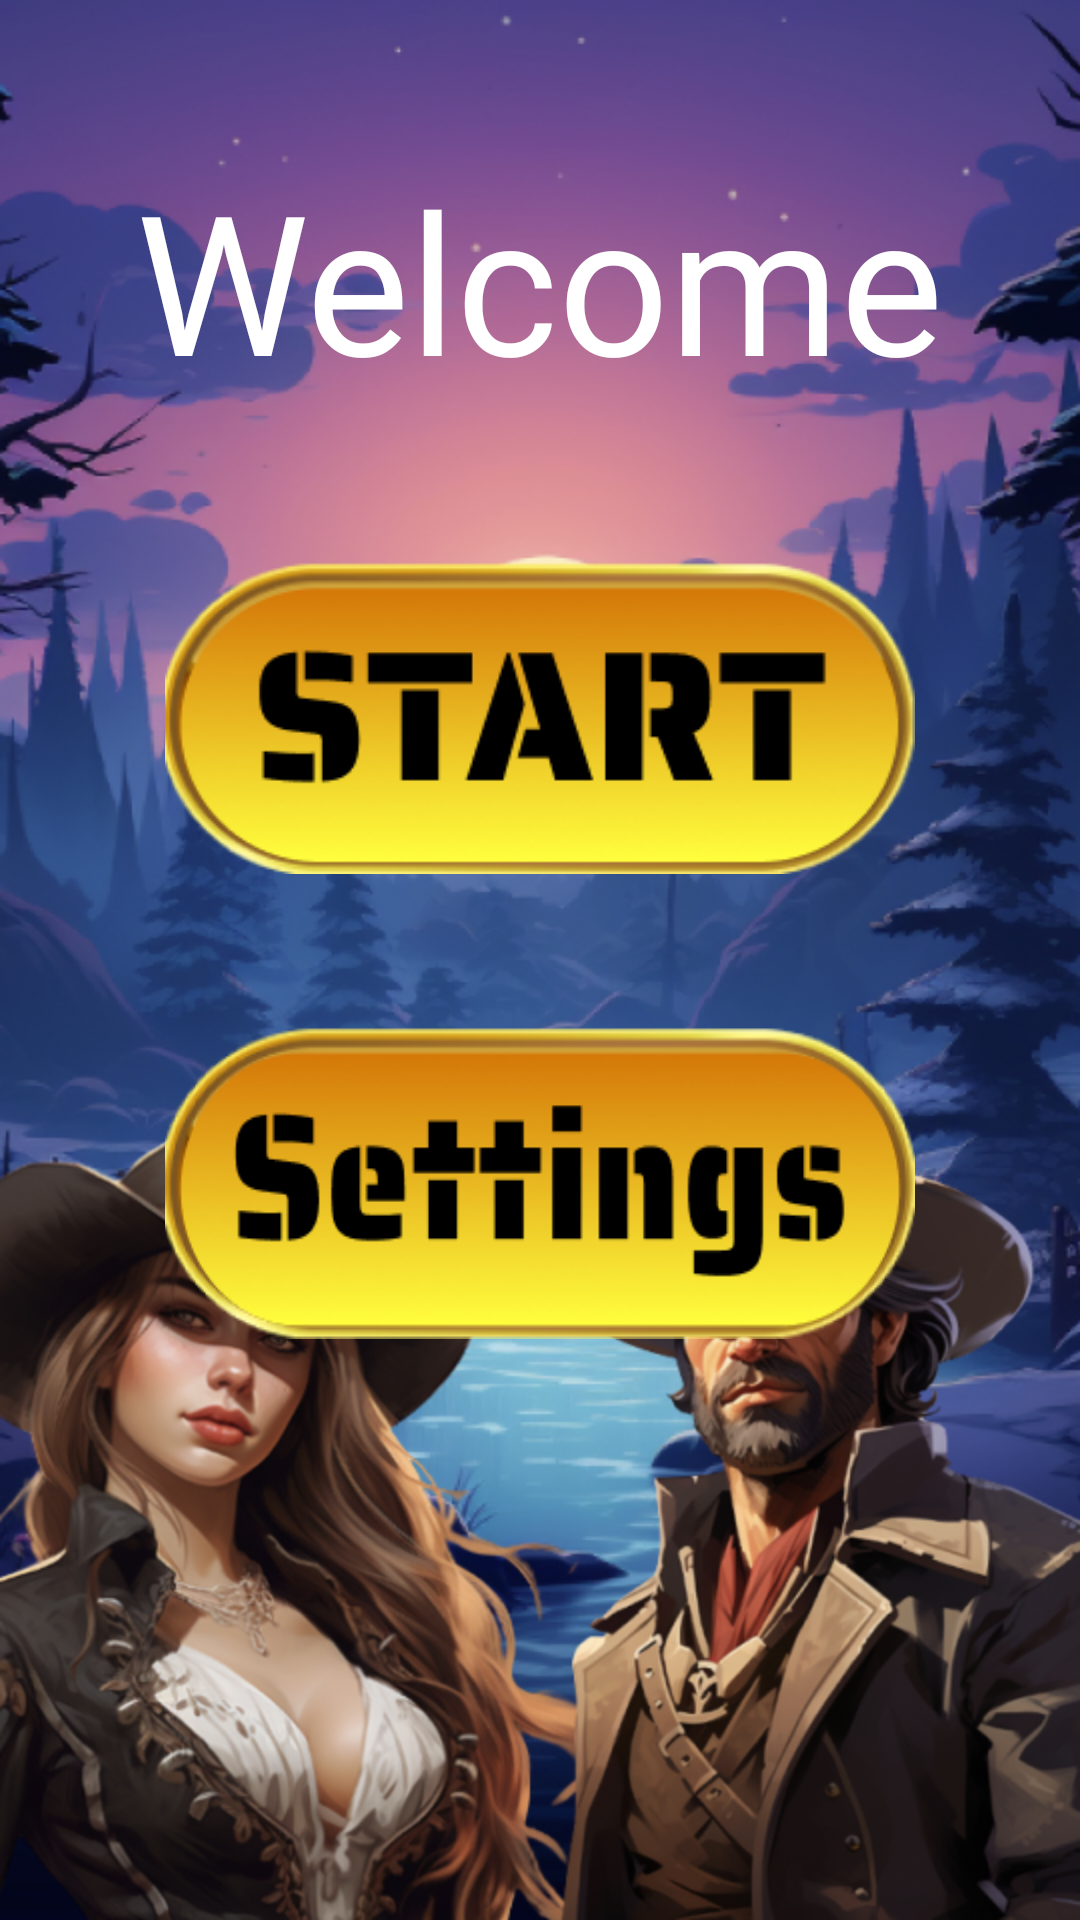

Produce the Android XML layout that renders to this screen, including the resource entries it uses.
<!-- AndroidManifest.xml: application theme Theme.WesternGangstersSlots -->
<!-- res/layout/activity_menu.xml -->
<?xml version="1.0" encoding="utf-8"?>
<androidx.constraintlayout.widget.ConstraintLayout xmlns:android="http://schemas.android.com/apk/res/android"
    xmlns:app="http://schemas.android.com/apk/res-auto"
    xmlns:tools="http://schemas.android.com/tools"
    android:layout_width="match_parent"
    android:layout_height="match_parent"
    android:background="@drawable/background_loading"
    android:orientation="vertical"
    tools:context=".ui.menu.MenuActivity">

    <androidx.constraintlayout.widget.ConstraintLayout
        android:id="@+id/menu"
        android:layout_width="match_parent"
        android:layout_height="match_parent"
        app:layout_constraintBottom_toBottomOf="parent"
        app:layout_constraintEnd_toEndOf="parent"
        app:layout_constraintStart_toStartOf="parent"
        app:layout_constraintTop_toTopOf="parent">

        <TextView
            android:id="@+id/text_welcome"
            android:layout_width="wrap_content"
            android:layout_height="wrap_content"
            android:layout_marginTop="@dimen/dp50"
            android:fontFamily="@font/saira_stencil_one"
            android:text="@string/welcome_menu"
            android:textColor="@color/white"
            android:textSize="@dimen/sp65"
            app:layout_constraintEnd_toEndOf="parent"
            app:layout_constraintStart_toStartOf="parent"
            app:layout_constraintTop_toTopOf="parent" />

        <ImageView
            android:id="@+id/btn_start"
            android:layout_width="250dp"
            android:layout_height="105dp"
            android:layout_marginTop="50dp"
            android:background="@drawable/btn_start"
            android:clickable="true"
            android:contentDescription="@string/btn_start"
            android:focusable="true"
            app:layout_constraintEnd_toEndOf="parent"
            app:layout_constraintStart_toStartOf="parent"
            app:layout_constraintTop_toBottomOf="@+id/text_welcome" />

        <ImageView
            android:id="@+id/btn_settings"
            android:layout_width="250dp"
            android:layout_height="105dp"
            android:layout_marginTop="50dp"
            android:background="@drawable/btn_settings"
            android:clickable="true"
            android:contentDescription="@string/btn_settings"
            android:focusable="true"
            app:layout_constraintEnd_toEndOf="parent"
            app:layout_constraintStart_toStartOf="parent"
            app:layout_constraintTop_toBottomOf="@+id/btn_start" />

    </androidx.constraintlayout.widget.ConstraintLayout>

</androidx.constraintlayout.widget.ConstraintLayout>
<!-- resources referenced by this layout -->
<resources>
  <color name="white">#FFFFFFFF</color>
  <dimen name="dp50">50dp</dimen>
  <dimen name="sp65">65sp</dimen>
  <!-- drawable background_loading: png bitmap (drawable, 698472 bytes) -->
  <!-- drawable btn_settings: png bitmap (drawable, 36704 bytes) -->
  <!-- drawable btn_start: png bitmap (drawable, 31942 bytes) -->
  <string name="btn_settings">btn_settings</string>
  <string name="btn_start">btn_start</string>
  <string name="welcome_menu">Welcome</string>
  <style name="Theme.WesternGangstersSlots" parent="Base.Theme.WesternGangstersSlots" />
  <style name="Base.Theme.WesternGangstersSlots" parent="Theme.Material3.DayNight.NoActionBar">
          
          <item name="android:windowNoTitle">true</item>
          <item name="android:windowFullscreen">true</item>
      </style>
</resources>
